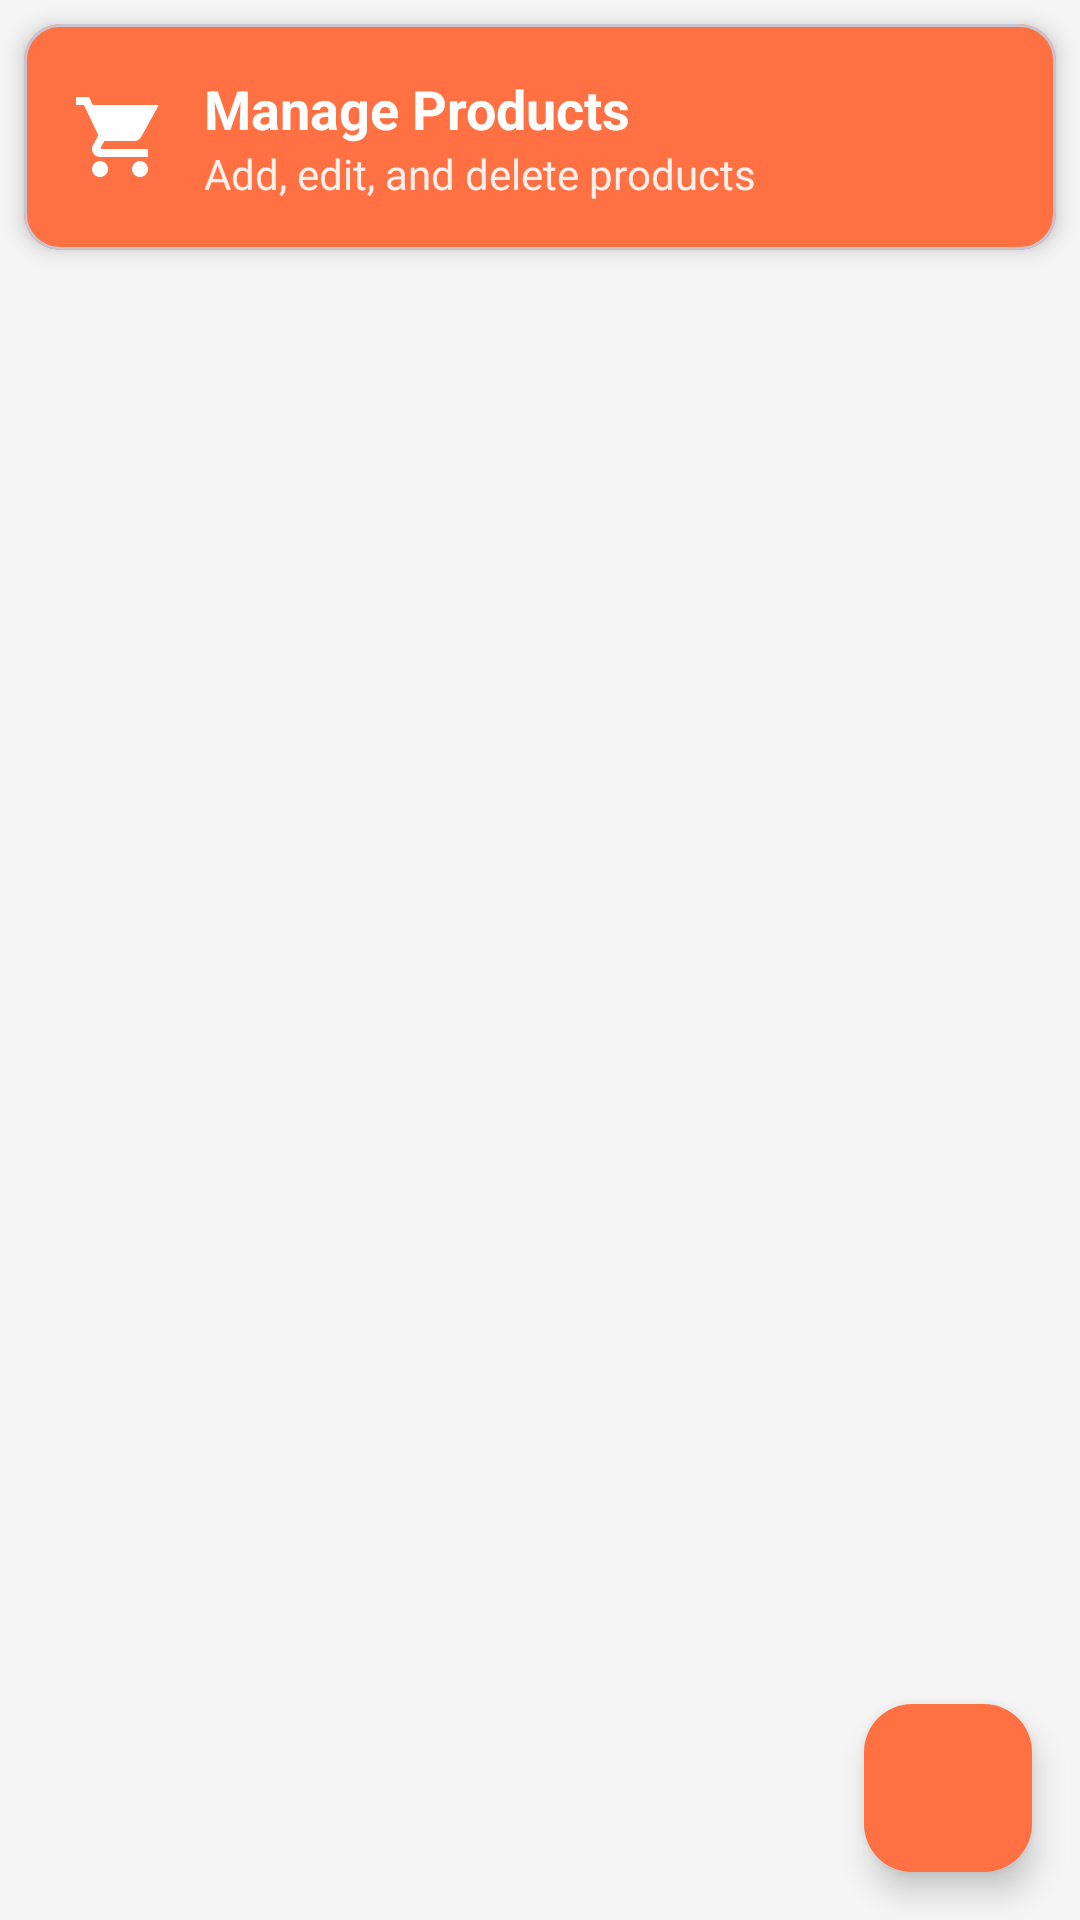

The Android layout XML behind this screen, and the referenced resources:
<!-- AndroidManifest.xml: application theme Theme._1213515_1200209_Andriod -->
<!-- res/layout/fragment_manage_products.xml -->
<?xml version="1.0" encoding="utf-8"?>
<LinearLayout xmlns:android="http://schemas.android.com/apk/res/android"
    xmlns:app="http://schemas.android.com/apk/res-auto"
    android:id="@+id/manage_products_content"
    android:layout_width="match_parent"
    android:layout_height="match_parent"
    android:orientation="vertical"
    android:background="@color/background_light">

    
    <com.google.android.material.card.MaterialCardView
        android:layout_width="match_parent"
        android:layout_height="wrap_content"
        android:layout_margin="8dp"
        app:cardCornerRadius="12dp"
        app:cardElevation="4dp"
        app:cardBackgroundColor="@color/accent_orange">

        <LinearLayout
            android:layout_width="match_parent"
            android:layout_height="wrap_content"
            android:orientation="horizontal"
            android:padding="16dp"
            android:gravity="center_vertical">

            <ImageView
                android:layout_width="32dp"
                android:layout_height="32dp"
                android:src="@drawable/ic_shopping_cart"
                android:layout_marginEnd="12dp"
                app:tint="@color/white" />

            <LinearLayout
                android:layout_width="0dp"
                android:layout_height="wrap_content"
                android:layout_weight="1"
                android:orientation="vertical">

                <TextView
                    android:layout_width="wrap_content"
                    android:layout_height="wrap_content"
                    android:text="Manage Products"
                    android:textSize="18sp"
                    android:textStyle="bold"
                    android:textColor="@color/white" />

                <TextView
                    android:layout_width="wrap_content"
                    android:layout_height="wrap_content"
                    android:text="Add, edit, and delete products"
                    android:textSize="14sp"
                    android:textColor="@color/white"
                    android:alpha="0.9" />

            </LinearLayout>

        </LinearLayout>

    </com.google.android.material.card.MaterialCardView>

    
    <androidx.recyclerview.widget.RecyclerView
        android:id="@+id/manage_products_recycler_view"
        android:layout_width="match_parent"
        android:layout_height="0dp"
        android:layout_weight="1"
        android:padding="8dp"
        android:clipToPadding="false" />

    
    <com.google.android.material.floatingactionbutton.FloatingActionButton
        android:id="@+id/add_product_fab"
        android:layout_width="wrap_content"
        android:layout_height="wrap_content"
        android:layout_gravity="bottom|end"
        android:layout_margin="16dp"
        android:src="@drawable/ic_add"
        app:backgroundTint="@color/accent_orange"
        app:tint="@color/white" />

</LinearLayout>
<!-- resources referenced by this layout -->
<resources>
  <color name="accent_orange">#FF7043</color>
  <color name="background_light">#F5F5F5</color>
  <color name="white">#FFFFFFFF</color>
  <!-- drawable ic_shopping_cart (drawable) -->
  <vector xmlns:android="http://schemas.android.com/apk/res/android"
      android:width="24dp"
      android:height="24dp"
      android:viewportWidth="24"
      android:viewportHeight="24"
      android:tint="@color/white">
      <path
          android:fillColor="@android:color/white"
          android:pathData="M7,18c-1.1,0 -2,0.9 -2,2s0.9,2 2,2 2,-0.9 2,-2 -0.9,-2 -2,-2zM1,2v2h2l3.6,7.59 -1.35,2.45c-0.16,0.28 -0.25,0.61 -0.25,0.96 0,1.1 0.9,2 2,2h12v-2L7.42,15c-0.14,0 -0.25,-0.11 -0.25,-0.25l0.03,-0.12L8.1,13h7.45c0.75,0 1.41,-0.41 1.75,-1.03L21.7,4H5.21l-0.94,-2L1,2zM17,18c-1.1,0 -2,0.9 -2,2s0.9,2 2,2 2,-0.9 2,-2 -0.9,-2 -2,-2z"/>
  </vector>
  <style name="Theme._1213515_1200209_Andriod" parent="Base.Theme._1213515_1200209_Andriod" />
  <style name="Base.Theme._1213515_1200209_Andriod" parent="Theme.Material3.DayNight.NoActionBar">
          
          
      </style>
</resources>
